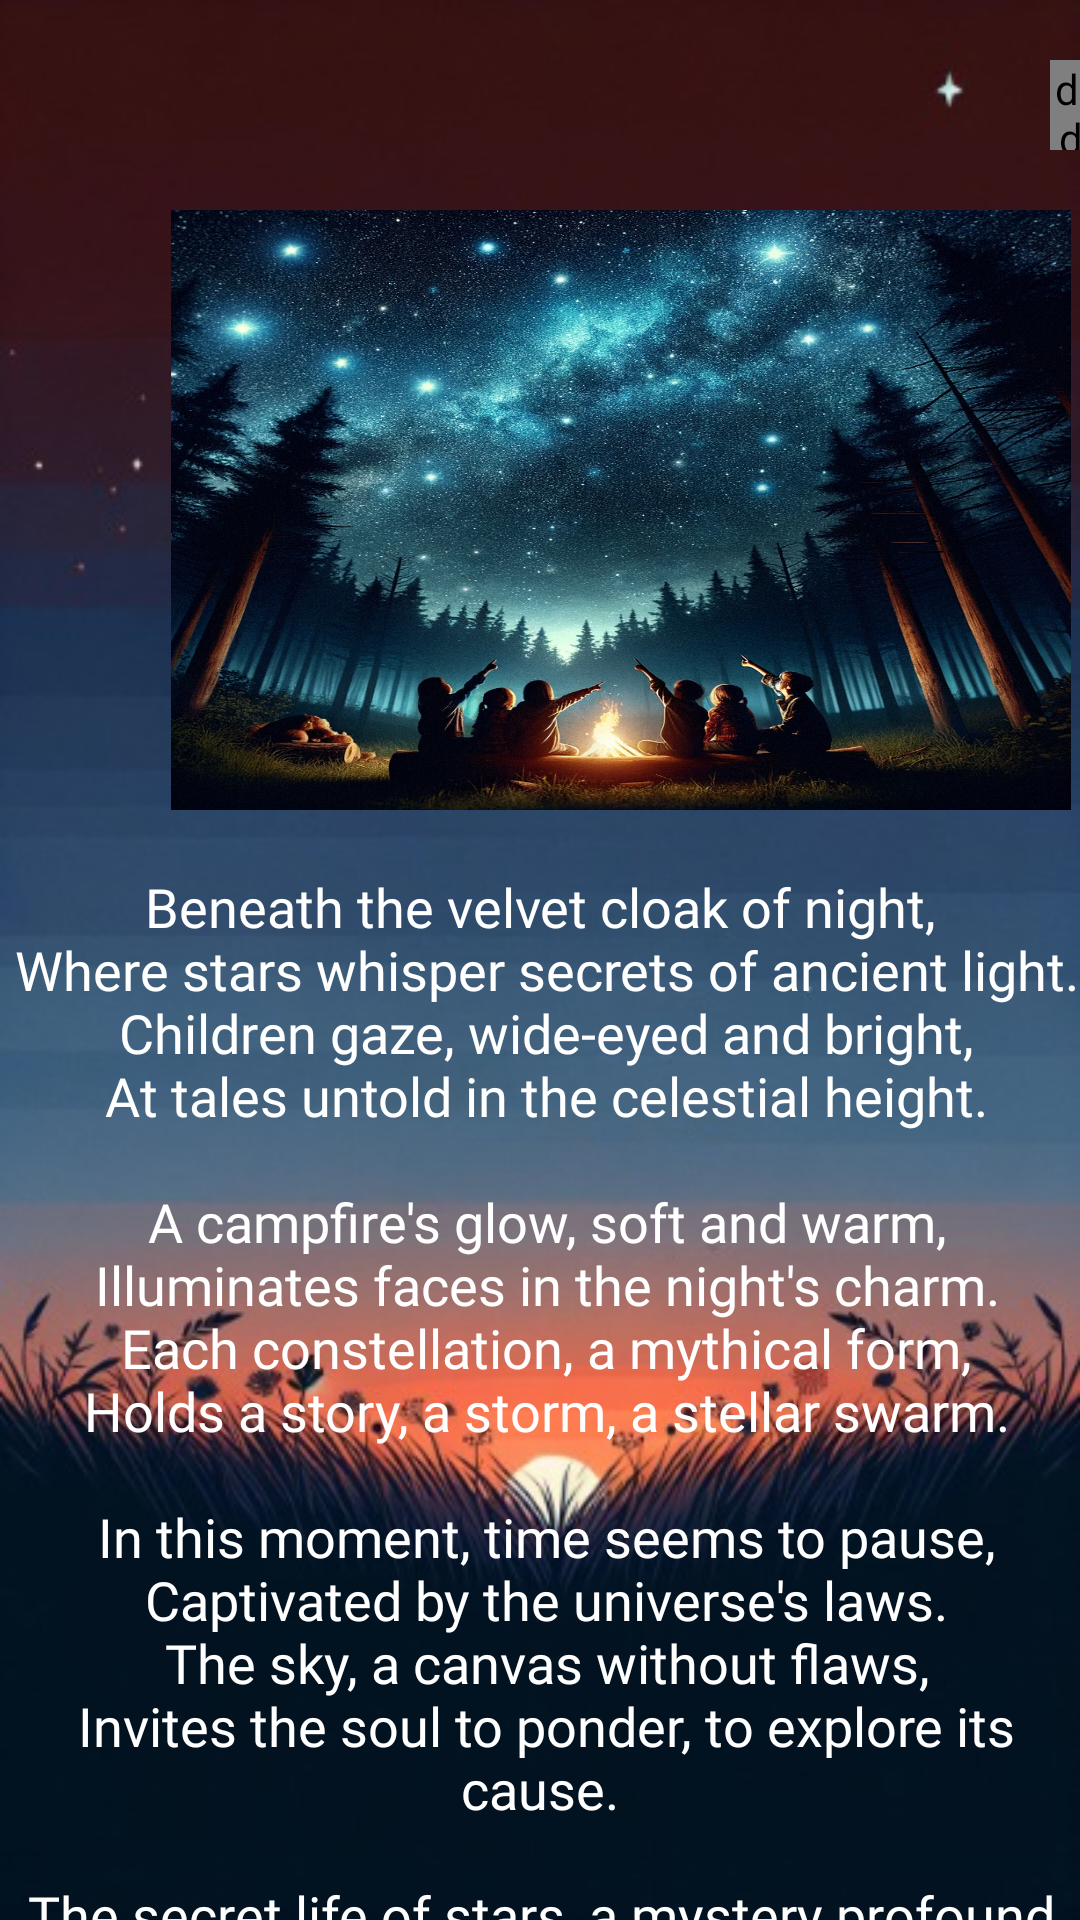

Layout XML and referenced resources for this Android screen:
<!-- AndroidManifest.xml: application theme Theme.PoemEBook -->
<!-- res/layout/haiku_secret_activity.xml -->
<?xml version="1.0" encoding="utf-8"?>
<LinearLayout xmlns:android="http://schemas.android.com/apk/res/android"
    xmlns:app="http://schemas.android.com/apk/res-auto"
    xmlns:tools="http://schemas.android.com/tools"
    android:layout_width="match_parent"
    android:layout_height="match_parent"
    android:background="@drawable/poem"
    android:orientation="vertical"
    tools:context=".HaikuMoonlitActivity">

    <de.hdodenhof.circleimageview.CircleImageView
        android:id="@+id/button"
        android:layout_width="30dp"
        android:layout_height="30dp"
        android:layout_marginLeft="350dp"
        android:layout_marginTop="20dp"
        android:src="@drawable/sound">

    </de.hdodenhof.circleimageview.CircleImageView>

    <ImageView
        android:layout_width="300dp"
        android:layout_height="200dp"
        android:layout_marginStart="57dp"
        android:layout_marginTop="20dp"
        android:background="@drawable/secrets"
        android:drawingCacheQuality="auto"
        android:fadeScrollbars="true"
        android:fadingEdge="horizontal|vertical"
        android:focusable="auto"
        android:foregroundGravity="center"
        android:requiresFadingEdge="vertical">

    </ImageView>

    <androidx.core.widget.NestedScrollView
        android:id="@+id/nestedScrollView"
        android:layout_width="match_parent"
        android:layout_height="match_parent"
        android:layout_marginTop="20dp">

        <TextView
            android:id="@+id/secret"
            android:layout_width="match_parent"
            android:layout_height="wrap_content"
            android:fontFamily="@font/alegreya_sc_bold_italic"
            android:text="@string/secret"
            android:textAlignment="center"
            android:textColor="@color/white"
            android:textSize="18sp">

        </TextView>
    </androidx.core.widget.NestedScrollView>


</LinearLayout>
<!-- resources referenced by this layout -->
<resources>
  <!-- drawable poem: png bitmap (drawable, 239815 bytes) -->
  <!-- drawable secrets: png bitmap (drawable, 531624 bytes) -->
  <!-- drawable sound: jpg bitmap (drawable, 21048 bytes) -->
  <string name="secret">Beneath the velvet cloak of night,\n Where stars whisper secrets of ancient light.\n Children gaze, wide-eyed and bright,\n At tales untold in the celestial height.\n \n A campfire\'s glow, soft and warm,\n Illuminates faces in the night\'s charm.\n Each constellation, a mythical form,\n Holds a story, a storm, a stellar swarm.\n \n In this moment, time seems to pause,\n Captivated by the universe\'s laws.\n The sky, a canvas without flaws,\n Invites the soul to ponder, to explore its cause.\n \n The secret life of stars, a mystery profound,\n In their silence, the cosmos\' heartbeat is found.\n In awe, we stand on this hallowed ground,\n Where the whispers of eternity abound.\n</string>
  <style name="Theme.PoemEBook" parent="Base.Theme.PoemEBook" />
  <style name="Base.Theme.PoemEBook" parent="Theme.Material3.DayNight.NoActionBar">
          
          
      </style>
  <!-- not gathered from this repository: default colours our renderer supplied (Android Studio template values) -->
  <color name="white">#FFFFFFFF</color>
</resources>
